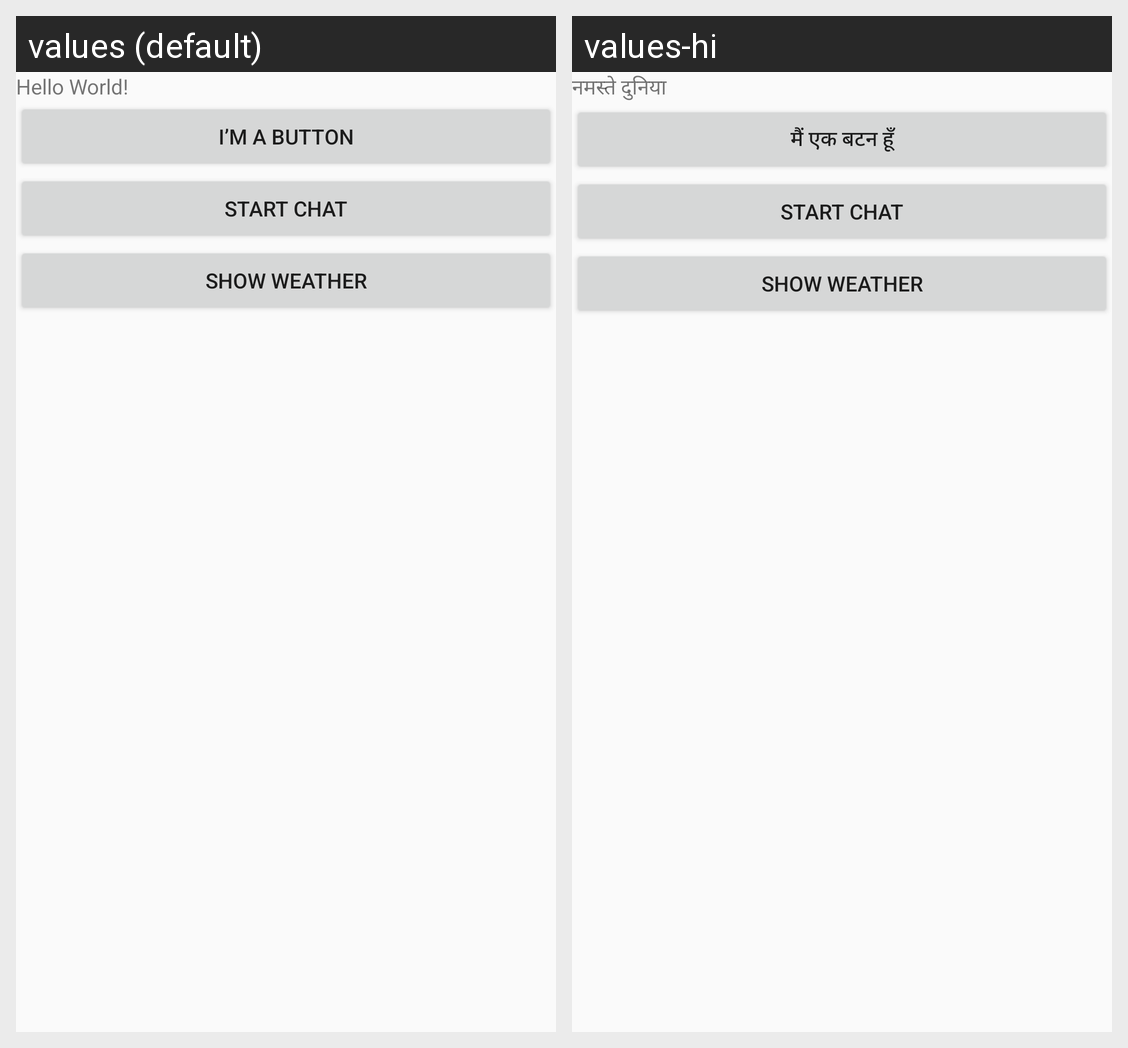

Translations of the strings shown on this Android screen, per locale in the grid:
Android screen res/layout/activity_start.xml rendered under 2 locales, left to right: values (default), values-hi. Device: Nexus 5 (rendered at 1080×1920; each locale shown at half size, 540×960, under a caption strip naming it); theme AppTheme.
Strings drawn on this screen, with the default value and each locale's value (text and hints the layout hard-codes, and strings that could not be matched under every locale, appear in the picture but are not listed):

hello_message
  values: Hello World!
  values-hi: नमस्ते दुनिया

ButtonText
  values: I’m a button
  values-hi: मैं एक बटन हूँ
